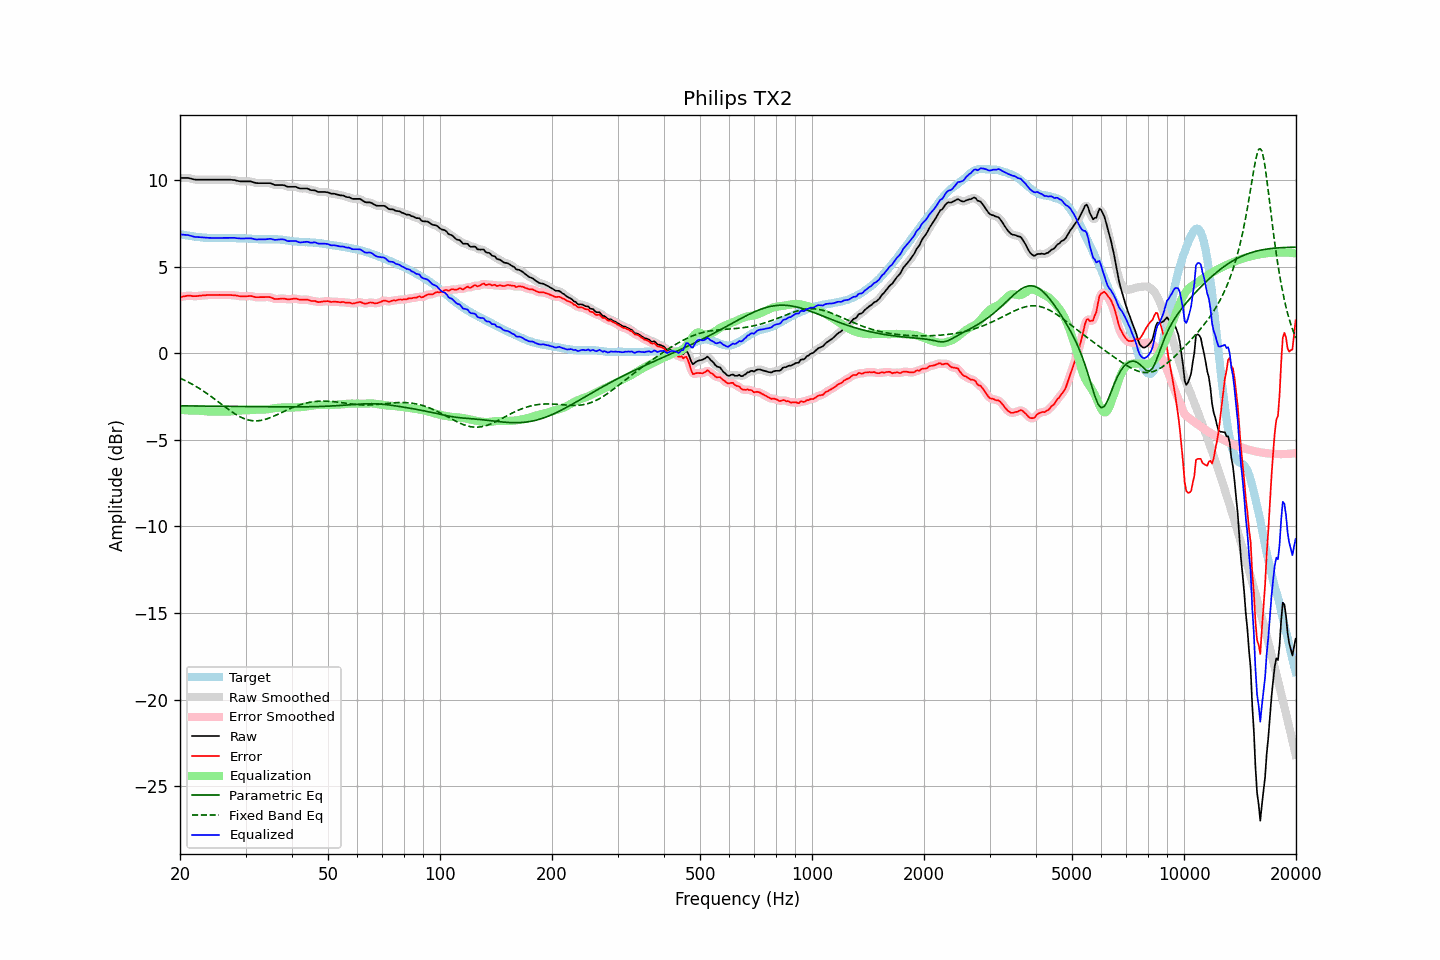

Data behind this chart, as committed beside it:
frequency, raw, error, smoothed, error_smoothed, equalization, parametric_eq, fixed_band_eq, equalized_raw, equalized_smoothed, target
20.00, 10.13, 3.24, 10.12, 3.24, -3.26, -3.04, -1.44, 6.86, 6.86, 6.88
20.20, 10.13, 3.26, 10.13, 3.26, -3.27, -3.04, -1.48, 6.85, 6.86, 6.86
20.40, 10.13, 3.28, 10.13, 3.28, -3.28, -3.04, -1.52, 6.85, 6.85, 6.84
20.61, 10.13, 3.29, 10.13, 3.30, -3.29, -3.04, -1.57, 6.84, 6.84, 6.83
20.81, 10.13, 3.31, 10.13, 3.31, -3.29, -3.04, -1.61, 6.83, 6.83, 6.81
21.02, 10.13, 3.32, 10.12, 3.32, -3.30, -3.04, -1.66, 6.82, 6.82, 6.80
21.23, 10.11, 3.33, 10.11, 3.32, -3.31, -3.04, -1.71, 6.80, 6.80, 6.78
21.44, 10.08, 3.32, 10.08, 3.31, -3.31, -3.04, -1.76, 6.77, 6.77, 6.77
21.66, 10.06, 3.30, 10.06, 3.30, -3.31, -3.04, -1.81, 6.75, 6.75, 6.76
21.87, 10.04, 3.30, 10.04, 3.30, -3.31, -3.04, -1.86, 6.73, 6.73, 6.74
22.09, 10.03, 3.30, 10.03, 3.30, -3.31, -3.05, -1.92, 6.71, 6.72, 6.73
22.31, 10.03, 3.31, 10.02, 3.31, -3.31, -3.05, -1.98, 6.71, 6.71, 6.72
22.54, 10.03, 3.32, 10.02, 3.32, -3.32, -3.05, -2.03, 6.71, 6.71, 6.71
22.76, 10.03, 3.33, 10.03, 3.33, -3.33, -3.05, -2.09, 6.70, 6.70, 6.70
22.99, 10.03, 3.34, 10.03, 3.34, -3.34, -3.05, -2.15, 6.69, 6.69, 6.69
23.22, 10.03, 3.35, 10.03, 3.35, -3.34, -3.05, -2.21, 6.68, 6.68, 6.67
23.45, 10.03, 3.35, 10.03, 3.36, -3.35, -3.05, -2.28, 6.67, 6.67, 6.67
23.69, 10.03, 3.36, 10.03, 3.36, -3.36, -3.05, -2.34, 6.67, 6.67, 6.66
23.92, 10.03, 3.36, 10.03, 3.36, -3.36, -3.05, -2.41, 6.66, 6.66, 6.66
24.16, 10.03, 3.36, 10.03, 3.37, -3.37, -3.05, -2.47, 6.66, 6.66, 6.66
24.40, 10.03, 3.36, 10.03, 3.37, -3.37, -3.05, -2.54, 6.66, 6.66, 6.66
24.65, 10.03, 3.37, 10.03, 3.37, -3.37, -3.06, -2.61, 6.66, 6.66, 6.66
24.89, 10.03, 3.37, 10.03, 3.37, -3.37, -3.06, -2.68, 6.66, 6.66, 6.66
25.14, 10.03, 3.37, 10.03, 3.37, -3.37, -3.06, -2.75, 6.66, 6.66, 6.66
25.39, 10.03, 3.37, 10.03, 3.37, -3.37, -3.06, -2.82, 6.66, 6.66, 6.66
25.65, 10.03, 3.37, 10.03, 3.37, -3.37, -3.06, -2.89, 6.66, 6.66, 6.66
25.91, 10.03, 3.36, 10.03, 3.36, -3.37, -3.06, -2.96, 6.66, 6.66, 6.66
26.16, 10.03, 3.36, 10.03, 3.36, -3.37, -3.06, -3.03, 6.66, 6.66, 6.66
26.43, 10.03, 3.36, 10.03, 3.36, -3.37, -3.06, -3.10, 6.66, 6.66, 6.66
26.69, 10.03, 3.36, 10.03, 3.37, -3.37, -3.06, -3.17, 6.66, 6.66, 6.66
26.96, 10.03, 3.37, 10.03, 3.37, -3.36, -3.07, -3.24, 6.66, 6.66, 6.66
27.23, 10.03, 3.37, 10.02, 3.36, -3.36, -3.07, -3.30, 6.66, 6.66, 6.66
27.50, 10.02, 3.36, 10.02, 3.36, -3.36, -3.07, -3.37, 6.66, 6.66, 6.66
27.77, 10.01, 3.35, 10.01, 3.35, -3.35, -3.07, -3.43, 6.66, 6.66, 6.66
28.05, 10.01, 3.35, 10.00, 3.34, -3.34, -3.07, -3.49, 6.67, 6.66, 6.65
28.33, 9.98, 3.33, 9.98, 3.33, -3.33, -3.07, -3.55, 6.65, 6.65, 6.64
28.62, 9.96, 3.31, 9.96, 3.31, -3.32, -3.07, -3.60, 6.64, 6.64, 6.64
28.90, 9.94, 3.30, 9.94, 3.30, -3.31, -3.07, -3.65, 6.63, 6.63, 6.64
29.19, 9.93, 3.29, 9.93, 3.29, -3.30, -3.07, -3.70, 6.62, 6.63, 6.64
29.48, 9.93, 3.29, 9.92, 3.29, -3.30, -3.08, -3.74, 6.63, 6.63, 6.64
29.78, 9.93, 3.29, 9.92, 3.29, -3.30, -3.08, -3.78, 6.63, 6.63, 6.63
30.08, 9.93, 3.29, 9.93, 3.29, -3.30, -3.08, -3.81, 6.63, 6.63, 6.63
30.38, 9.93, 3.29, 9.93, 3.30, -3.29, -3.08, -3.84, 6.63, 6.64, 6.63
30.68, 9.93, 3.31, 9.93, 3.31, -3.29, -3.08, -3.86, 6.64, 6.64, 6.62
30.99, 9.93, 3.31, 9.92, 3.30, -3.28, -3.08, -3.88, 6.64, 6.63, 6.62
31.30, 9.90, 3.29, 9.90, 3.29, -3.28, -3.08, -3.90, 6.62, 6.62, 6.60
31.61, 9.87, 3.26, 9.87, 3.26, -3.27, -3.08, -3.90, 6.60, 6.60, 6.60
31.93, 9.84, 3.24, 9.84, 3.25, -3.26, -3.08, -3.91, 6.58, 6.58, 6.60
32.24, 9.83, 3.24, 9.83, 3.24, -3.25, -3.08, -3.90, 6.57, 6.57, 6.59
32.57, 9.83, 3.24, 9.82, 3.24, -3.25, -3.09, -3.90, 6.58, 6.58, 6.58
32.89, 9.83, 3.24, 9.82, 3.24, -3.24, -3.09, -3.88, 6.58, 6.58, 6.58
33.22, 9.83, 3.25, 9.83, 3.25, -3.24, -3.09, -3.87, 6.58, 6.58, 6.58
33.55, 9.83, 3.25, 9.83, 3.25, -3.25, -3.09, -3.85, 6.58, 6.58, 6.58
33.89, 9.83, 3.24, 9.83, 3.25, -3.25, -3.09, -3.82, 6.58, 6.58, 6.58
34.23, 9.83, 3.24, 9.83, 3.25, -3.24, -3.09, -3.79, 6.59, 6.59, 6.58
34.57, 9.83, 3.25, 9.83, 3.25, -3.23, -3.09, -3.76, 6.60, 6.60, 6.58
34.92, 9.83, 3.24, 9.82, 3.24, -3.21, -3.09, -3.72, 6.61, 6.60, 6.58
35.27, 9.80, 3.21, 9.79, 3.21, -3.20, -3.09, -3.69, 6.60, 6.59, 6.58
35.62, 9.76, 3.17, 9.76, 3.17, -3.18, -3.09, -3.65, 6.57, 6.57, 6.59
35.97, 9.72, 3.13, 9.73, 3.14, -3.17, -3.09, -3.61, 6.55, 6.56, 6.58
... 635 more rows
